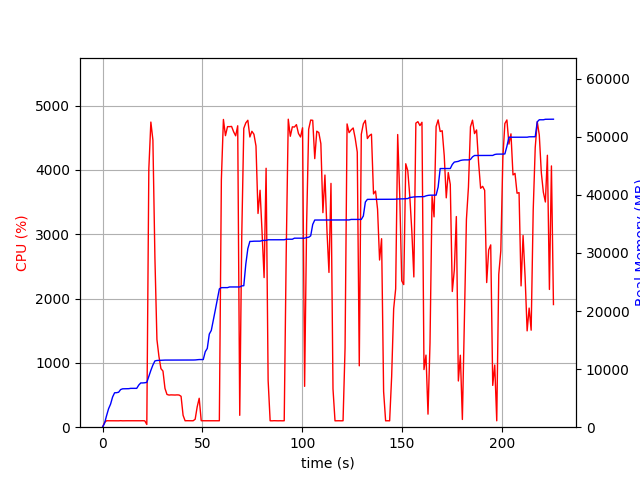

The file beside this chart, header and first rows:
elapsed_time, nproc, cpu, mem_real, mem_virtual
4.00543212890625e-05, 1, 0.0, 6.988, 3186
1.006, 1, 73.5, 681.1, 1688
2.013, 1, 100.3, 1987, 3656
3.021, 1, 100.2, 3175, 5000
4.029, 1, 100.3, 3977, 6786
5.036, 1, 99.3, 5205, 8578
6.043, 1, 100.3, 5927, 8690
7.05, 1, 100.3, 5943, 8690
8.057, 1, 99.3, 6023, 8690
9.063, 1, 101.4, 6479, 8702
10.07, 1, 99.3, 6607, 8702
11.08, 1, 100.3, 6619, 8702
12.08, 1, 100.3, 6631, 8702
13.09, 1, 100.1, 6631, 8702
14.1, 1, 101.1, 6685, 8702
15.11, 1, 100.0, 6687, 8702
16.12, 1, 100.0, 6687, 8702
17.13, 1, 100.1, 6687, 8702
18.14, 1, 100.1, 7251, 10750
19.15, 1, 100.1, 7619, 10750
20.16, 1, 101.0, 7619, 10750
21.17, 1, 99.1, 7651, 10750
22.17, 3, 42.6, 7715, 11073
23.19, 1, 4014, 8770, 15250
24.2, 1, 4744, 9786, 16341
25.22, 1, 4465, 10702, 17319
26.23, 1, 2632, 11406, 18067
27.24, 1, 1363, 11482, 18107
28.25, 1, 1100, 11500, 18107
29.26, 1, 910.1, 11534, 18219
30.27, 1, 872.9, 11534, 18219
31.27, 1, 603.8, 11552, 18299
32.28, 1, 509.0, 11552, 18299
33.29, 1, 499.6, 11552, 18299
34.3, 1, 502.4, 11566, 18299
35.3, 1, 501.0, 11566, 18299
36.31, 1, 500.1, 11566, 18299
37.32, 1, 502.2, 11566, 18299
38.33, 1, 500.4, 11566, 18299
39.34, 1, 480.5, 11566, 18299
40.35, 1, 185.2, 11566, 18299
41.35, 1, 100.1, 11566, 18299
42.36, 1, 101.0, 11566, 18299
43.37, 1, 100.0, 11566, 18299
44.38, 1, 100.1, 11566, 18299
45.39, 1, 100.1, 11566, 18299
46.4, 1, 123.9, 11576, 18443
47.41, 1, 316.3, 11614, 18443
48.42, 1, 449.7, 11645, 18444
49.43, 1, 100.6, 11645, 18444
50.45, 1, 99.5, 11645, 18444
51.46, 1, 100.1, 12993, 21004
52.47, 1, 100.0, 13561, 21004
53.48, 1, 100.2, 16027, 26284
54.48, 1, 100.2, 16663, 26284
55.49, 1, 100.2, 18401, 33888
56.5, 1, 99.2, 20191, 34144
57.51, 1, 99.1, 22003, 34488
58.52, 1, 100.1, 23803, 34872
59.53, 1, 3851, 24023, 34872
... 164 more rows
